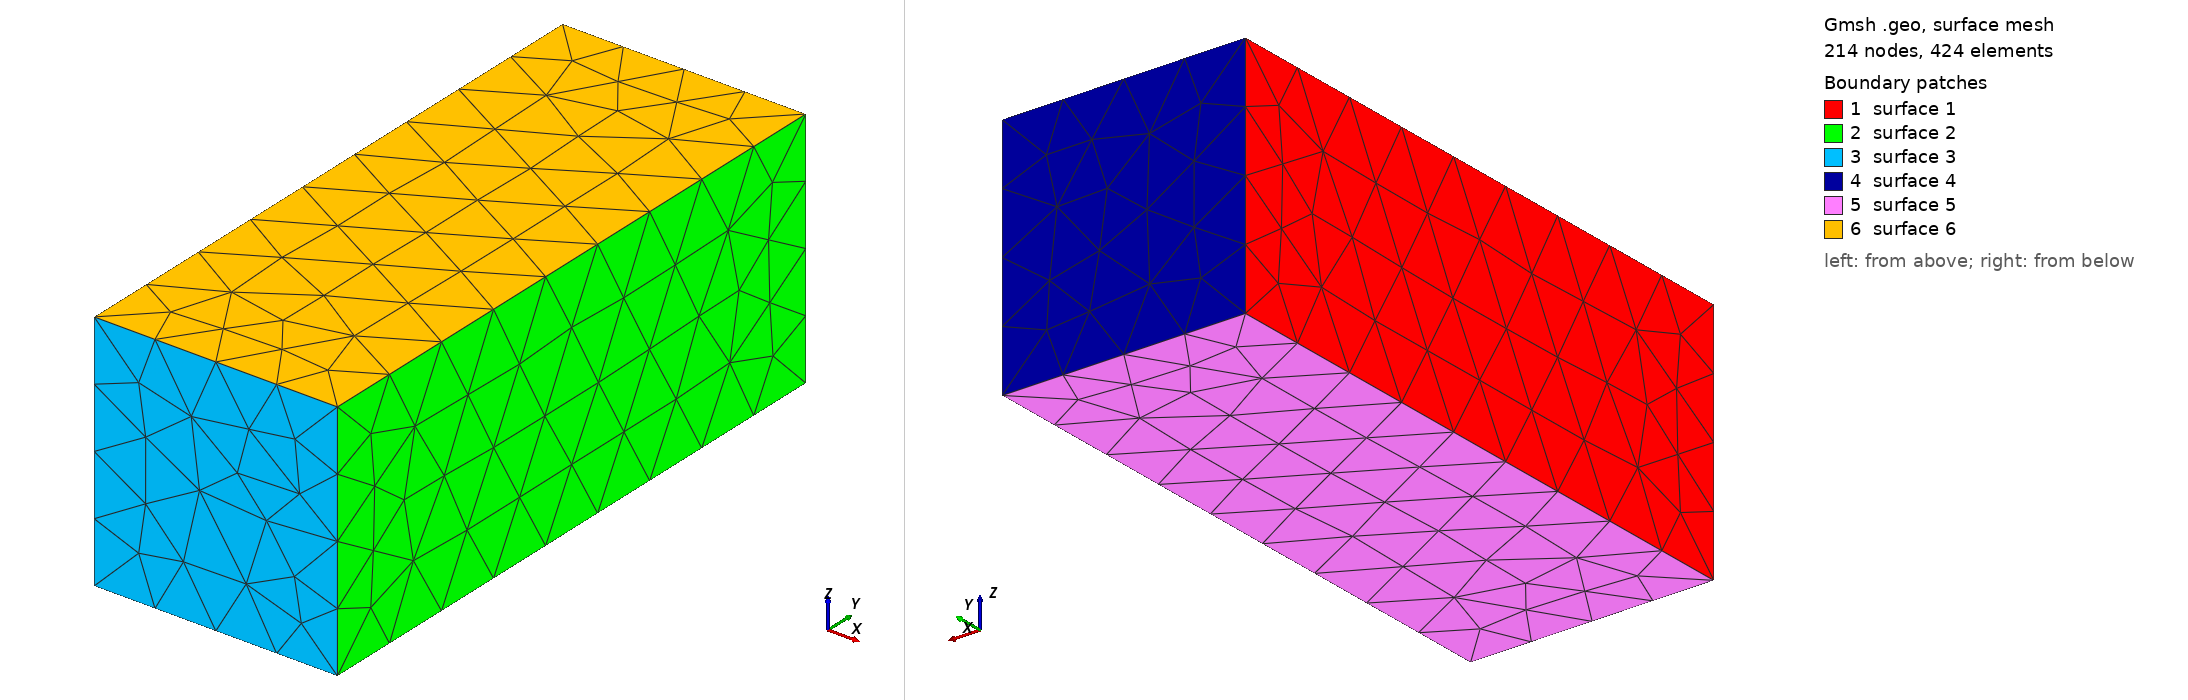

Gmsh geometry script, surface-meshed: 214 nodes, 424 surface elements. Boundary patches (legend numbers): 1 surface 1, 2 surface 2, 3 surface 3, 4 surface 4, 5 surface 5, 6 surface 6. Left view from above one corner, right view from below the opposite corner. The script declares no physical surfaces, so the legend lists its geometric surfaces. The drawing asked Gmsh for element sizes between 1% and 20% of the model's largest extent; the script's own settings can give other sizes.

=== box.geo (drawn) ===
// Gmsh project created on Tue Mar  4 16:11:14 2025
SetFactory("OpenCASCADE");

//
Box(1) = {2.3955, 0.2985, 0.0, 0.161, 0.403, 0.161};
